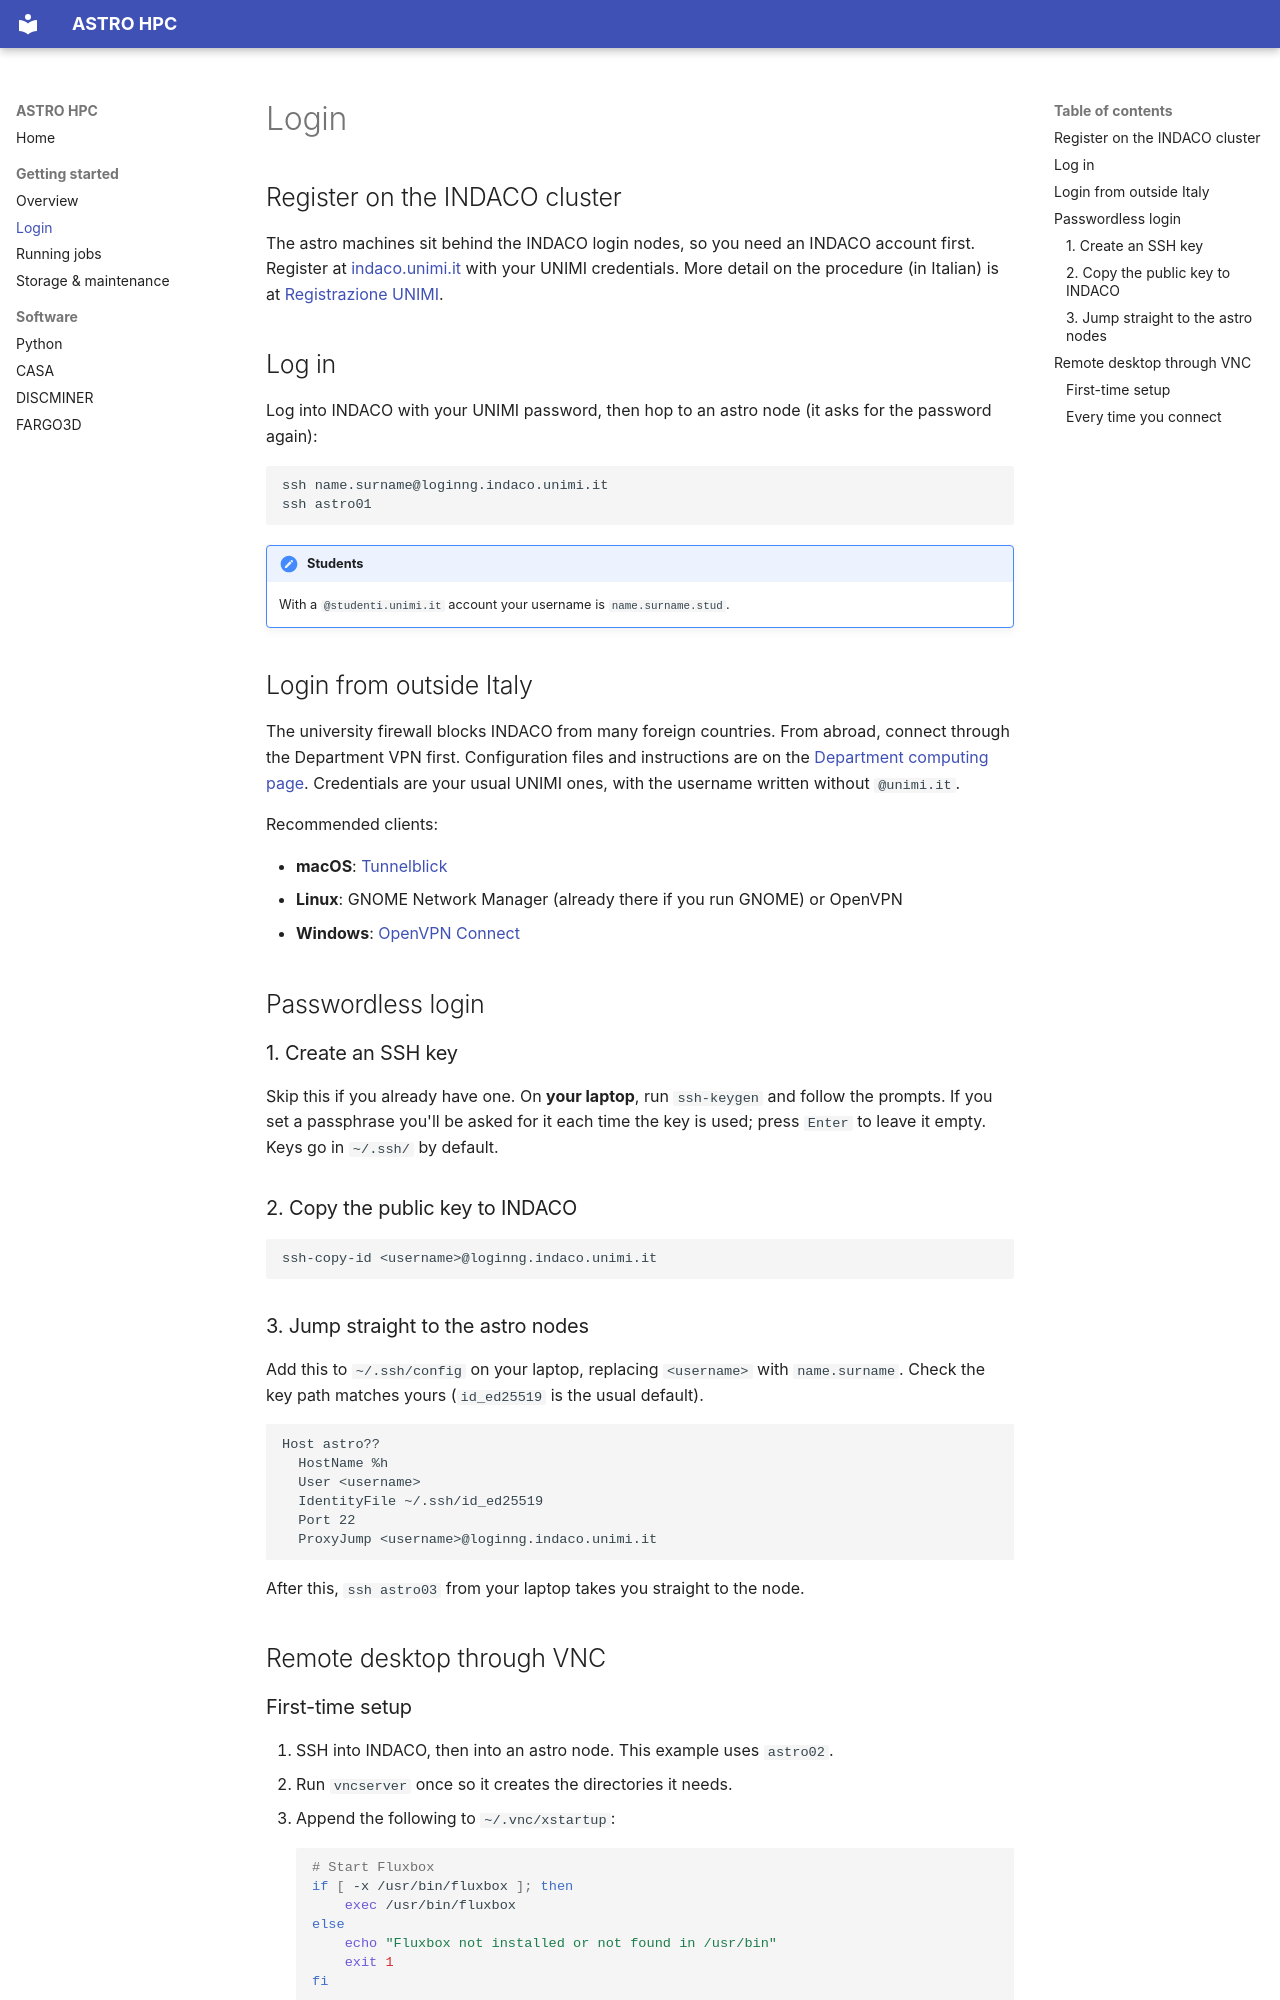

repository: dust-busters/astro-hpc-docs · page: login/index.html · generator: mkdocs

# Login

## Register on the INDACO cluster

The astro machines sit behind the INDACO login nodes, so you need an INDACO account first. Register at [indaco.unimi.it](https://www.indaco.unimi.it/autenticazione/firstAccess.html) with your UNIMI credentials. More detail on the procedure (in Italian) is at [Registrazione UNIMI](https://www.indaco.unimi.it/index.php/registrazione-unimi/).

## Log in

Log into INDACO with your UNIMI password, then hop to an astro node (it asks for the password again):

```bash
ssh name.surname@loginng.indaco.unimi.it
ssh astro01
```

!!! note "Students"
    With a `@studenti.unimi.it` account your username is `name.surname.stud`.

## Login from outside Italy

The university firewall blocks INDACO from many foreign countries. From abroad, connect through the Department VPN first. Configuration files and instructions are on the [Department computing page](https://calcolo.mi.infn.it/?page_id=2902). Credentials are your usual UNIMI ones, with the username written without `@unimi.it`.

Recommended clients:

- **macOS**: [Tunnelblick](https://tunnelblick.net/downloads.html)
- **Linux**: GNOME Network Manager (already there if you run GNOME) or OpenVPN
- **Windows**: [OpenVPN Connect](https://openvpn.net/client/client-connect-vpn-for-windows/)

## Passwordless login

### 1. Create an SSH key

Skip this if you already have one. On **your laptop**, run `ssh-keygen` and follow the prompts. If you set a passphrase you'll be asked for it each time the key is used; press `Enter` to leave it empty. Keys go in `~/.ssh/` by default.

### 2. Copy the public key to INDACO

```bash
ssh-copy-id <username>@loginng.indaco.unimi.it
```

### 3. Jump straight to the astro nodes

Add this to `~/.ssh/config` on your laptop, replacing `<username>` with `name.surname`. Check the key path matches yours (`id_ed25519` is the usual default).

```
Host astro??
  HostName %h
  User <username>
  IdentityFile ~/.ssh/id_ed25519
  Port 22
  ProxyJump <username>@loginng.indaco.unimi.it
```

After this, `ssh astro03` from your laptop takes you straight to the node.

## Remote desktop through VNC
